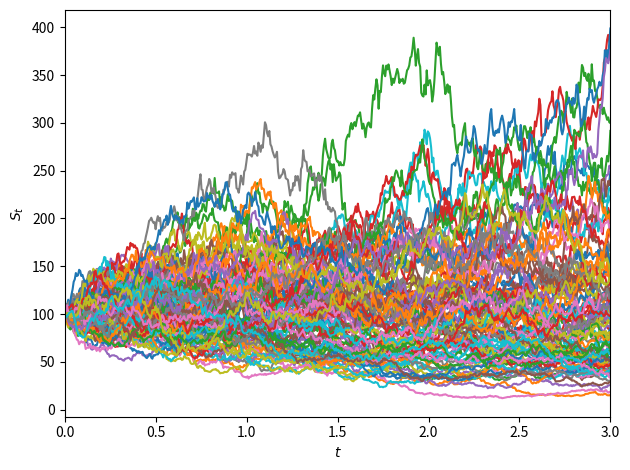
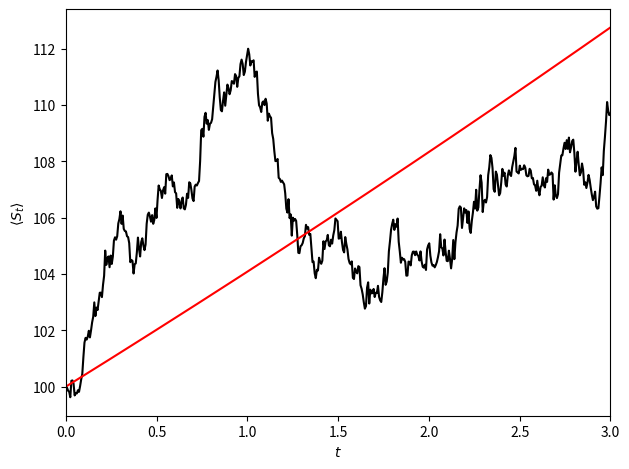

Python code for these plots, in order:
'''
A Black-Scholes-Merton Monte Carlo simulation.
'''

import numpy as np
import matplotlib.pyplot as plt

# numerical params
N = 100 # number of runs
n = 500 # number of steps per run
# model params
T = 3 # duration
r = 0.06 # risk free interest rate
q = 0.02 # dividend rate
sigma = .4 # volatility
# model initial condition
S0 = 100 # initial spot price

S = np.zeros((N, n))
S[:,0] = S0

for j in range(N):
  for i in range(1, n):
    S[j,i] = S[j,i-1]*(1+(r-q)*T/n+sigma*(T/n)**.5*np.random.randn())

ts = np.linspace(0, T, n)
S_mean = np.mean(S, axis=0)
S_mean_pred = S0*np.exp((r-q)*ts)

plt.figure('Black-Scholes-Merton')
for i in range(N): plt.plot(ts, S[i])
plt.xlim(0, T)
plt.xlabel('$t$')
plt.ylabel('$S_t$')
plt.tight_layout()
plt.figure('mean S_t vs expected risk free')
plt.xlim(0, T)
plt.plot(ts, S_mean, c='#000000')
plt.plot(ts, S_mean_pred, c='#FF0000')
plt.xlabel('$t$')
plt.ylabel('$\\langle S_t\\rangle$')
plt.tight_layout()
plt.show()
